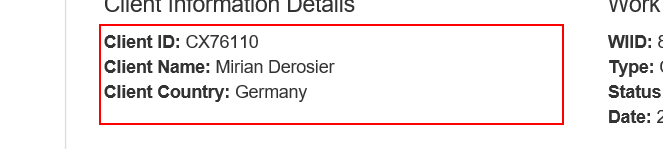
Task: Robotic Enterprise Framework
Workflow: Extract_DetailsOfWorkItems

Step 1: get-text from the paragraph
